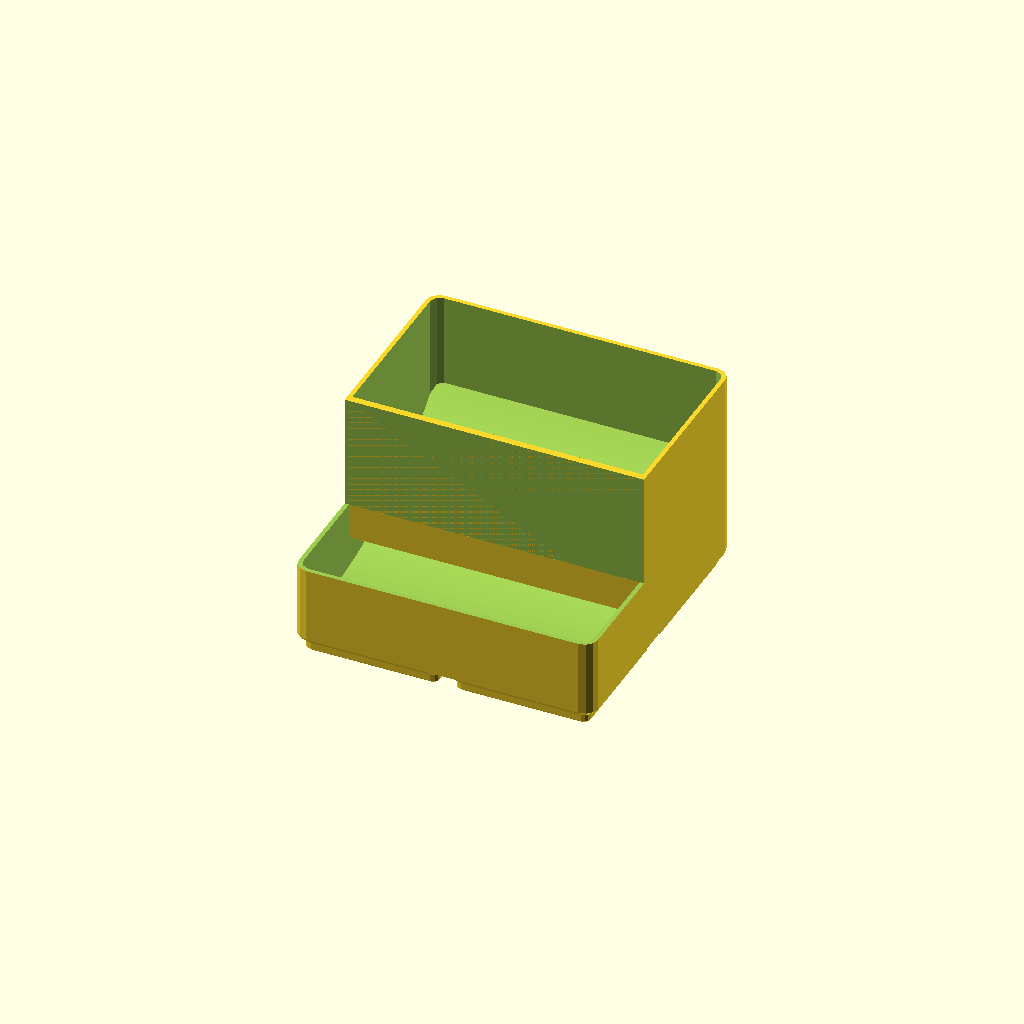
Cell 1: rendered with the file's own defaults.
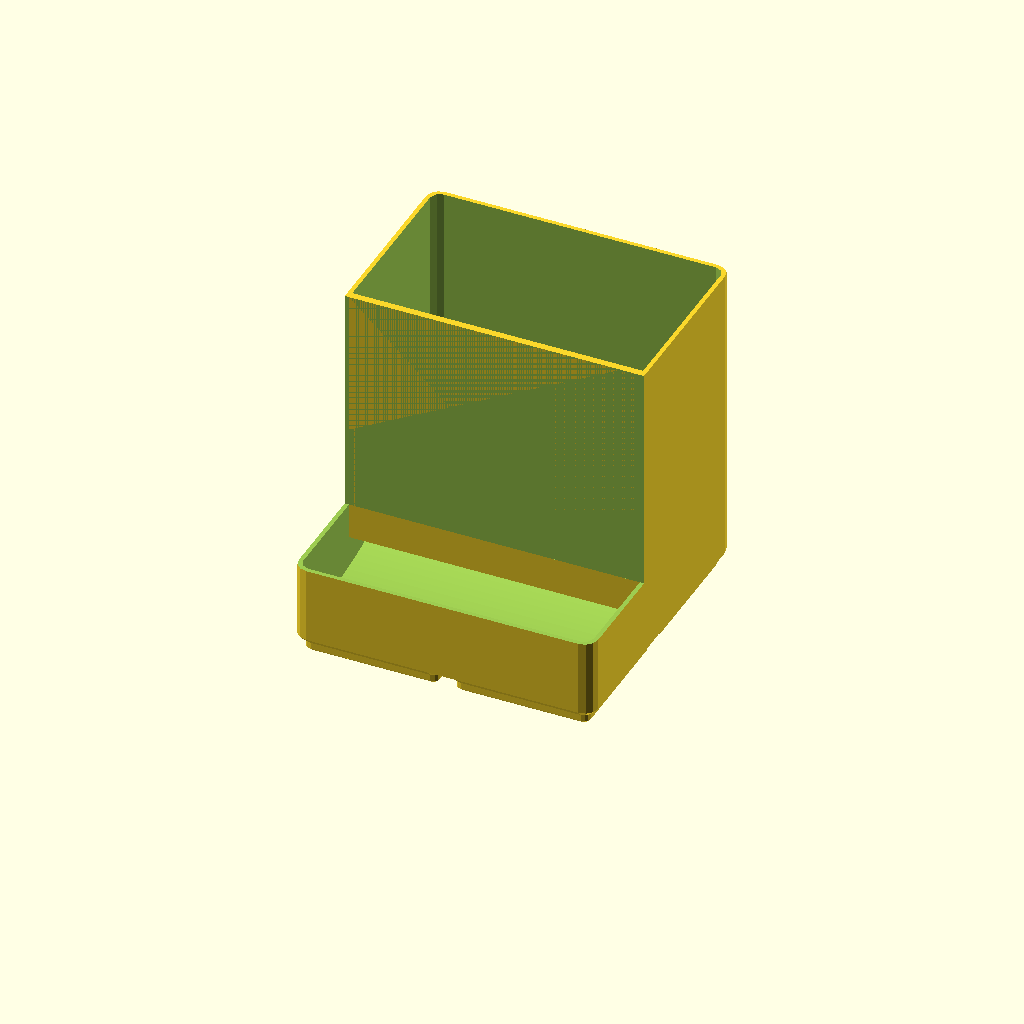
Cell 2: the same model with H = 90.
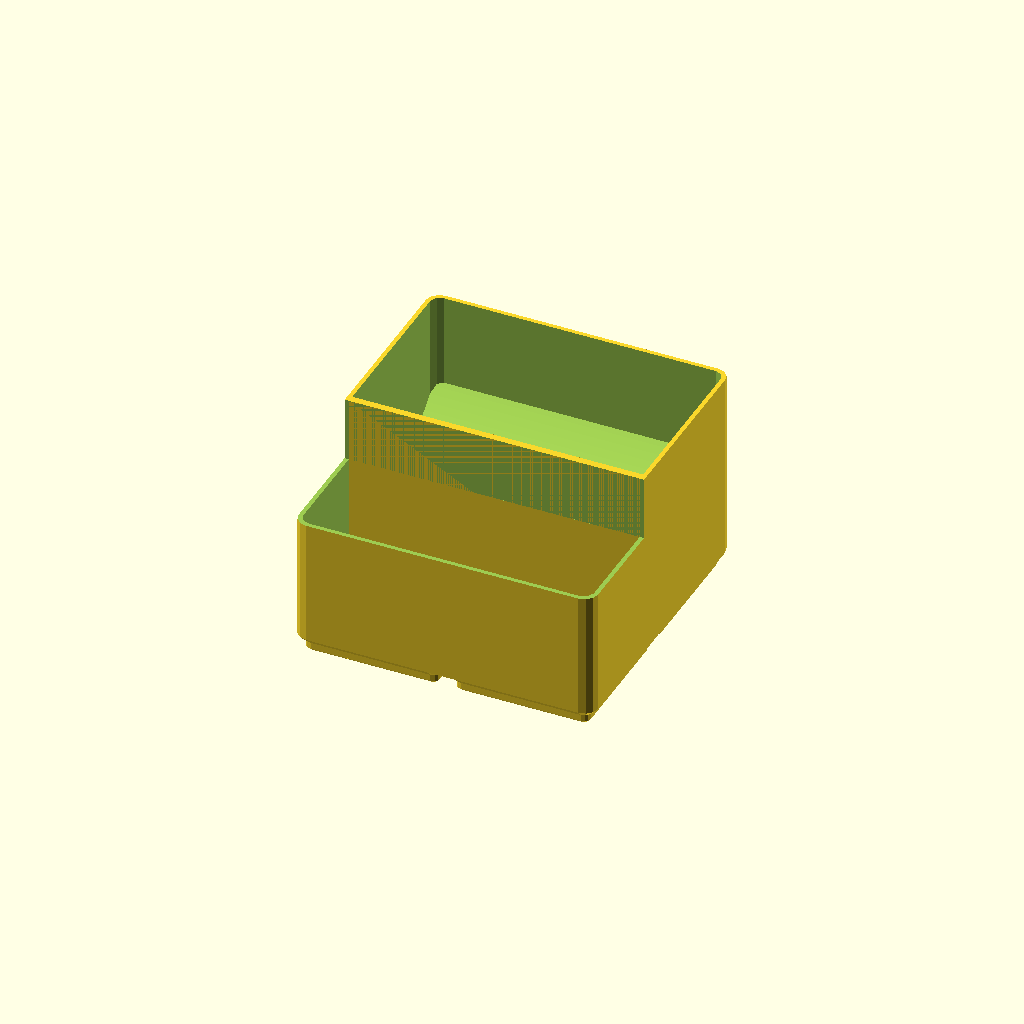
Cell 3: the same model with FRONT_H = 40.
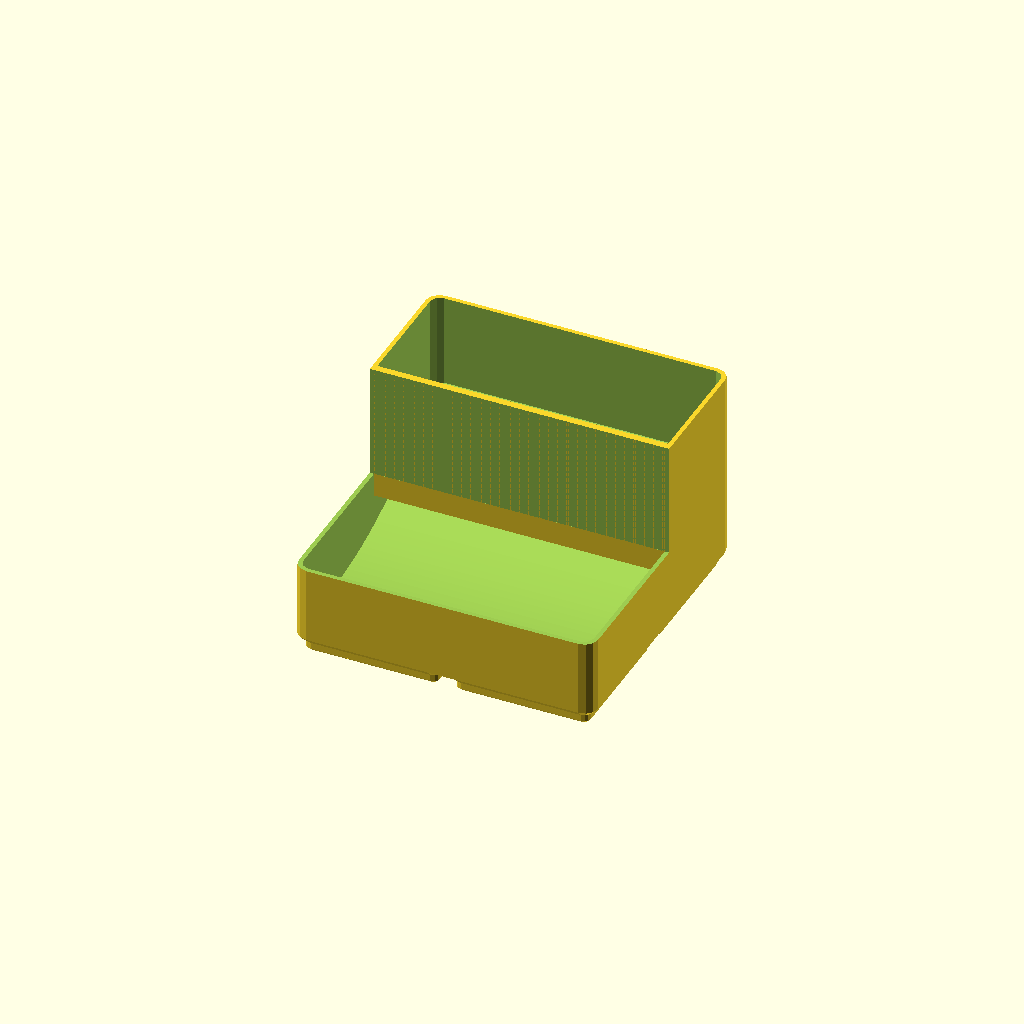
Cell 4 — TROUGH_D set to 45, the other parameters unchanged.
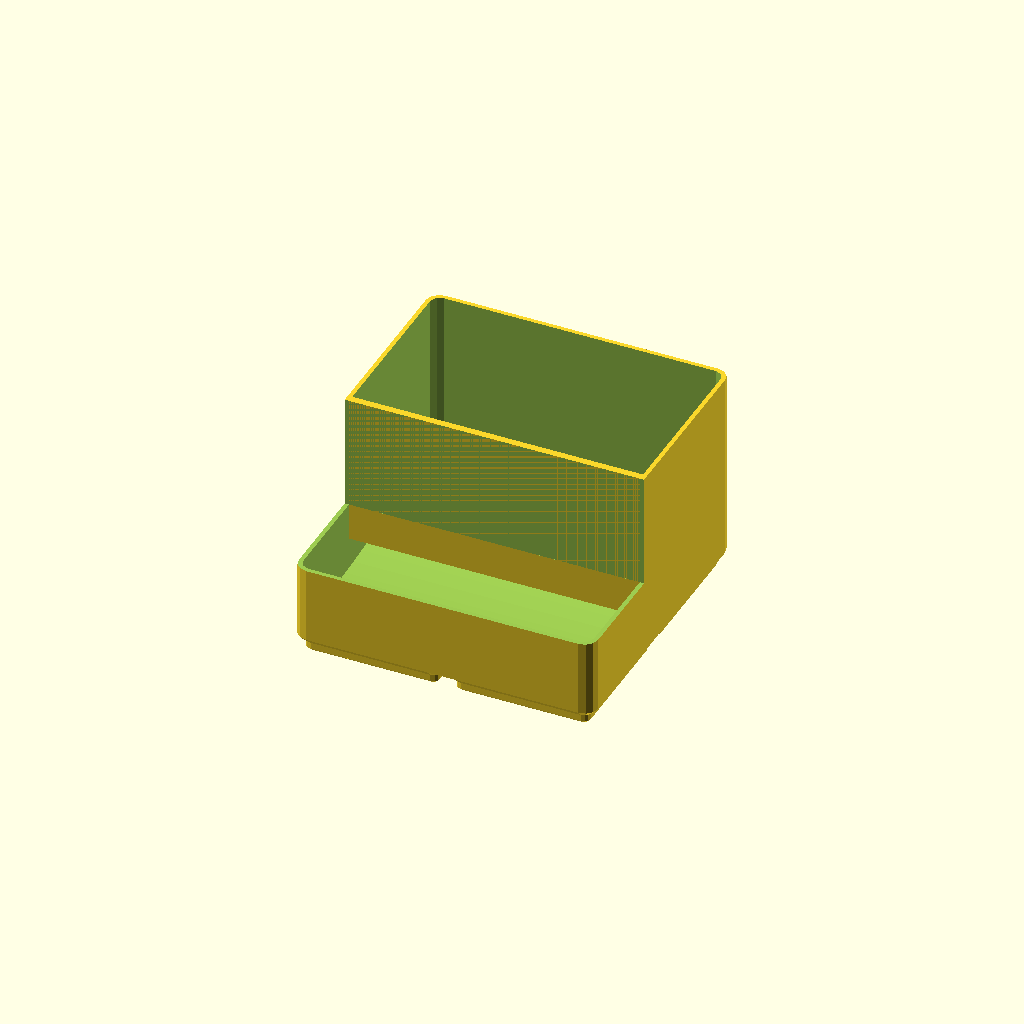
Cell 5: SCOOP_R = 200 (everything else at default).
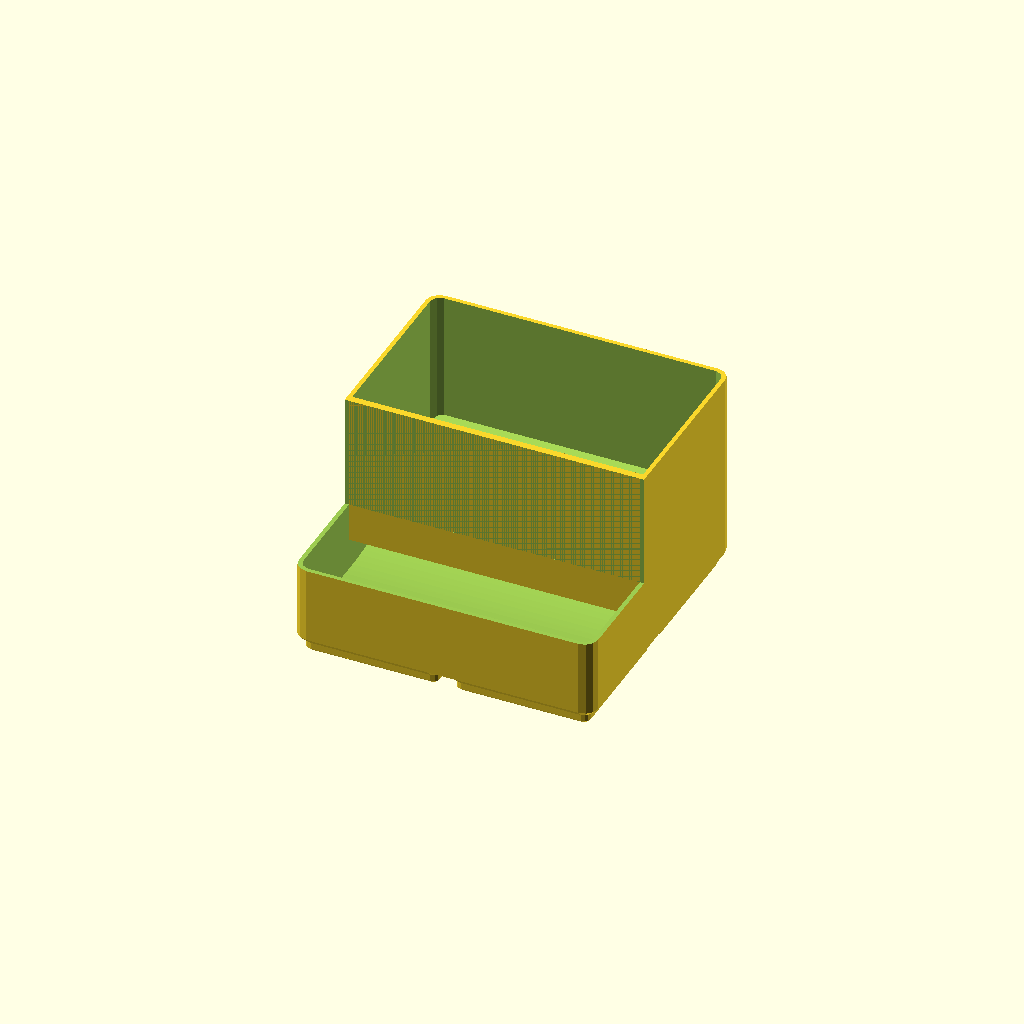
Cell 6 — LOW_IN set to 30, the other parameters unchanged.
All cells are drawn from one camera (rotation 55°, 0°, 25°, orthographic, colour scheme Cornfield), so only the parameter changes between them.
Source of the model, bench-cleaning-station/bin_swabs.scad:
// bin_swabs — 2×2 cotton-bud dispenser: tall hopper behind, low trough in front.
//
// MODELLED ON thing:7165275 (Haaneroth, CC BY-NC-SA), which is the shape that
// actually works. That design is a TALL CLOSED BOX whose front wall doubles as a
// dam, with a LOW SCOOPED TROUGH projecting in front of it. Buds tip into the
// box, roll down a continuous curved floor, pass under the dam, and present in
// the trough where you pinch one out.
//
// WHAT THIS REPLACES, AND WHY IT WAS WRONG. The previous version was a box of
// UNIFORM height with a dish inside it. Every wall stood at 42 mm, so the trough
// was at the bottom of a 36 mm well — you reached down a shaft to find a bud
// instead of picking one off a shelf. It held buds; it did not dispense them,
// and it looked nothing like the reference it was supposedly modelled on.
//
// THE SILHOUETTE IS THE DESIGN. Tall at the back, low at the front:
//
//     back wall      58 mm      hopper — holds the pile
//     dam            58 mm      the hopper's front wall, GAP mm clear at its base
//     front wall     26 mm      low enough to reach over, tall enough to contain
//
// FRONT AND BACK ARE BOTH REAL WALLS. An earlier attempt cut the front to a
// 12 mm lip and buds rolled onto the desk. 26 mm against a trough floor at 7.97
// gives **18 mm of containment** — the trough is a dished shelf you reach into,
// not an opening things escape from.
//
// THE FLOOR IS ONE CONTINUOUS RADIUS, not a ramp meeting a trough. A single
// SCOOP_R means there is no corner anywhere along the path a bud rolls, and it
// runs downhill the whole way rather than having to climb out from under the dam.
//
// PRINT: as emitted, feet down — WITH SUPPORT UNDER THE DAM.
//
// This used to claim the dam "prints unsupported at this span". That is false,
// and it cost a print. The dam's underside is a horizontal ceiling GAP mm above
// the floor, anchored only at its two ends, on a ribbon DAM_T deep:
//
//     3×2   bridges 123.10 mm on 2.0 mm   —  61.5 : 1
//     2×2   bridges  81.10 mm on 2.0 mm   —  40.5 : 1
//
// Nothing bridges 123 mm at 61:1. It sagged into the feed opening and closed it,
// which read as "the swabs are too fat" — they were not.
//
// IT CANNOT BE MADE SELF-SUPPORTING BY ARCHING IT. Swabs lie ACROSS the width
// and roll forward, so the opening has to stay clear for its whole span: no
// pillars, no centre post. An arch steep enough to print (45°) would need its
// apex 40 mm above the ends on the 2×2 — taller than the dam itself.
//
// So: a support enforcer in the feed slot, and check the gap is actually GAP mm
// on the printed part before blaming the swabs.
//
// SPDX-License-Identifier: CC-BY-NC-SA-4.0
// Copyright (c) 2026 Aaron Cupp
include <cleaning_station_common.scad>
include <../lib/gridfinity.scad>

NX = 2; NY = 2;
H         = 58;    // [40:1:90] hopper height — the back wall and the dam
FRONT_H   = 26;    // [16:1:40] front wall. Low enough to reach over, high enough
                   //   to contain: see the 18 mm figure in the header.
TROUGH_D  = 30;    // [20:1:45] front-to-back depth of the trough, dam to front
SCOOP_R   = 90;    // [50:5:200] floor radius. Smaller digs a deeper trough and
                   //   raises the floor at the back; below ~70 the hopper's rear
                   //   floor climbs into the usable volume.
LOW_IN    = 18;    // [8:1:30] where the floor bottoms out, back from the front
DAM_T     = 2.0;   // [1.2:0.2:4] dam thickness
GAP       = 9;     // [5:0.5:16] feed opening under the dam — about one bud
WALL      = 1.2;
FLOOR     = 1.4;
// NO BUD LENGTH IS HARDCODED HERE ANY MORE. This said 81.28 — an assumed 3.2" —
// and MEASUREMENTS.md listed "swab shaft ⌀ + length" as missing the whole time.
// It was a guess driving the assert that decided whether 2×2 was even possible.
//
// What IS known, 2026-09-07: the swabs were dropped into a 2-cell span and fit.
// So they clear an 81.1 mm interior. That is the bound the geometry needs; the
// exact length is still not on calipers and does not need to be.
IW_MIN    = 79.1;  // the 2×2 interior less 2 mm — verified in hand

W = NX*GF - 0.5; D = NY*GF - 0.5;
IW = W - 2*WALL; ID = D - 2*WALL;
Z0 = BIN_BASE_H + FLOOR;

Y_FRONT = -ID/2;
Y_DAM   = Y_FRONT + TROUGH_D;
Y_BACK  = ID/2;
Y_LOW   = Y_FRONT + LOW_IN;

function floor_z(y) = SCOOP_R - sqrt(SCOOP_R*SCOOP_R - pow(y - Y_LOW, 2));

assert(IW >= IW_MIN, str("Interior is ", IW, " mm — swabs were only confirmed to fit ", IW_MIN, "."));
assert(FRONT_H > Z0 + floor_z(Y_FRONT) + 12,
       "Front wall is too low over the trough floor — buds will roll out.");
assert(Z0 + floor_z(Y_BACK) < H - 15, "Floor climbs too far at the back — raise SCOOP_R.");
echo(str("front wall ", FRONT_H, " over a trough floor at ", Z0 + floor_z(Y_FRONT),
         " = ", FRONT_H - Z0 - floor_z(Y_FRONT), " mm of containment; hopper ",
         H - Z0 - floor_z(Y_BACK), " mm usable at the back"));

// EVERY CUT IS CLIPPED TO THIS. bin_blank's interior is a ROUNDED rectangle, and
// a plain cube spanning the full interior runs straight through the corner radii
// and opens all four corners. Two bins shipped and were printed that way before
// anyone looked; tools/validate_stl.py now fails it.
module _interior(h) {
    translate([0, 0, Z0]) linear_extrude(h)
        offset(BIN_R - WALL) offset(-(BIN_R - WALL))
            square([IW, ID], center = true);
}

difference() {
    union() {
        difference() {
            bin_blank(NX, NY, H);
            intersection() {
                union() {
                    // the curved floor, swept across the full width
                    translate([-IW, Y_LOW, Z0 + SCOOP_R])
                        rotate([0, 90, 0]) cylinder(r = SCOOP_R, h = 2*IW, $fn = 256);
                    // everything above it
                    translate([-IW/2, Y_FRONT, Z0 + SCOOP_R]) cube([IW, ID, H]);
                }
                _interior(H);
            }
        }
        // the dam — the hopper's front wall, standing GAP clear of the floor
        translate([-IW/2, Y_DAM, Z0 + floor_z(Y_DAM) + GAP])
            cube([IW, DAM_T, H - Z0 - floor_z(Y_DAM) - GAP]);
    }
    // drop the FRONT wall to FRONT_H — everything ahead of the dam
    translate([-W, Y_FRONT - WALL - 1, FRONT_H])
        cube([2*W, TROUGH_D + WALL + 1, H]);
}
Parameter table extracted from the source (name, type, default, range or options):
H: number, default 58, range 40 to 90, step 1
FRONT_H: number, default 26, range 16 to 40, step 1
TROUGH_D: number, default 30, range 20 to 45, step 1
SCOOP_R: number, default 90, range 50 to 200, step 5
LOW_IN: number, default 18, range 8 to 30, step 1
DAM_T: number, default 2, range 1.2 to 4, step 0.2
GAP: number, default 9, range 5 to 16, step 0.5
WALL: number, default 1.2
FLOOR: number, default 1.4
IW_MIN: number, default 79.1
